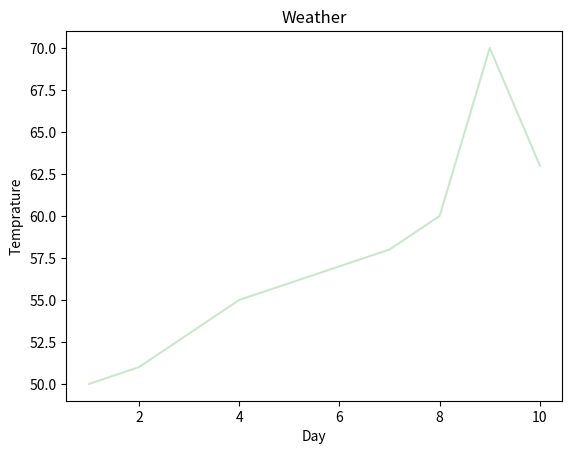

Here is the Python script that generated this plot:
#Weather Chart Demo

import matplotlib.pyplot as plt
x=[1,2,3,4,5,6,7,8,9,10]
y=[50,51,53,55,56,57,58,60,70,63]

#  format strings in plot function
#plt.plot(x,y,color='green',linewidth=5,linestyle='dotted')
#plt.plot(x,y,'r+') # g+ ---> red color & line style is +
#plt.plot(x,y,color='red',marker='D',linestyle='',markersize=20)
plt.plot(x,y,color='green',alpha=0.2)
plt.xlabel('Day')
plt.ylabel('Temprature')
plt.title('Weather')
plt.show()